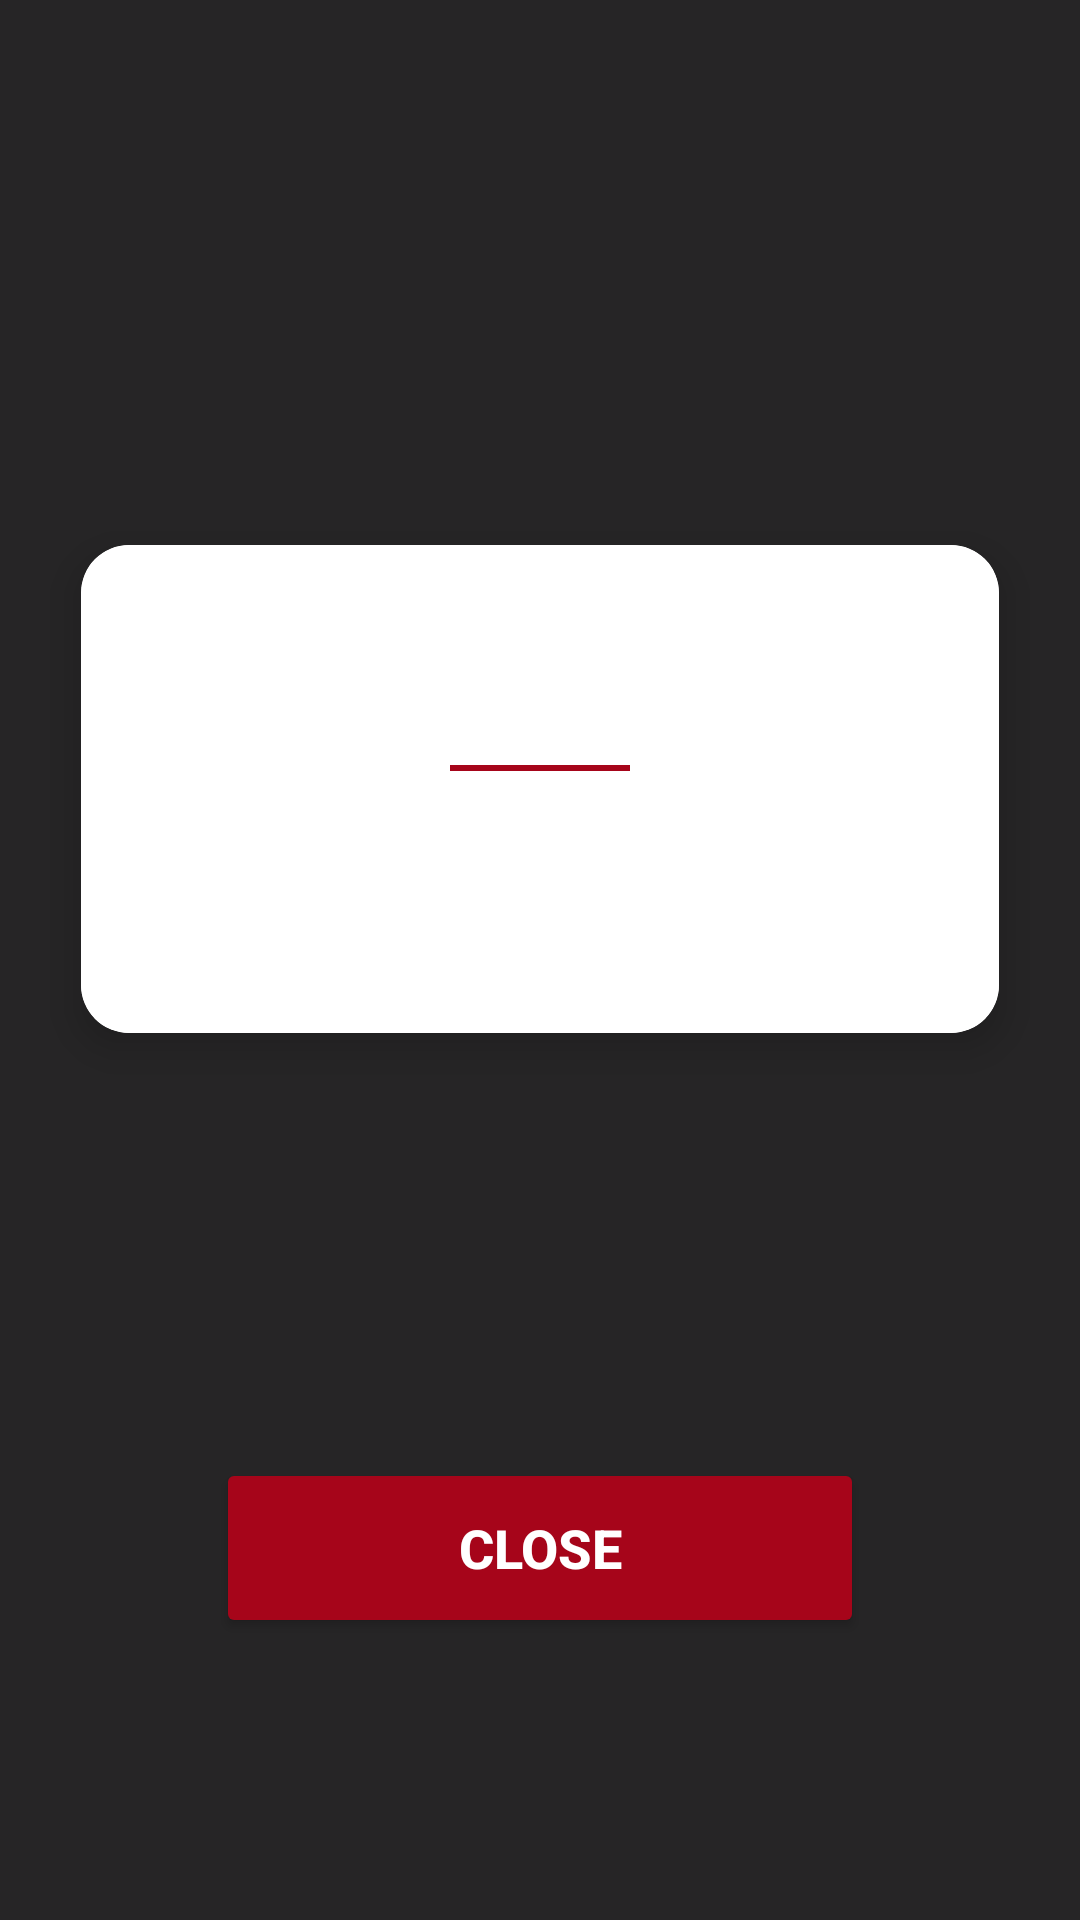

Here is an Android app screen rendered from its layout file. Give the layout XML and the strings, colors and styles it references.
<!-- AndroidManifest.xml: application theme Theme.SnapTaPlaque -->
<!-- res/layout/dialog_vehicle_detail.xml -->
<?xml version="1.0" encoding="utf-8"?>
<androidx.constraintlayout.widget.ConstraintLayout
    xmlns:android="http://schemas.android.com/apk/res/android"
    xmlns:app="http://schemas.android.com/apk/res-auto"
    android:layout_width="match_parent"
    android:layout_height="match_parent"
    android:background="@color/transparent"
    >

    <ImageView
        android:id="@+id/imageViewLogo"
        android:layout_width="0dp"
        android:layout_height="0dp"
        android:layout_marginTop="24dp"
        android:elevation="10dp"
        app:layout_constraintEnd_toEndOf="parent"
        app:layout_constraintStart_toStartOf="parent"
        app:layout_constraintTop_toTopOf="parent"
        app:layout_constraintWidth_percent="0.5"
        app:layout_constraintHeight_percent="0.15"/>

    <androidx.cardview.widget.CardView
        android:layout_width="0dp"
        android:layout_height="wrap_content"
        android:layout_marginTop="16dp"
        app:cardCornerRadius="16dp"
        app:cardElevation="8dp"
        app:layout_constraintBottom_toTopOf="@+id/btnClose"
        app:layout_constraintEnd_toEndOf="parent"
        app:layout_constraintStart_toStartOf="parent"
        app:layout_constraintTop_toTopOf="@+id/imageViewLogo"
        app:layout_constraintWidth_percent="0.85">

        <LinearLayout
            android:layout_width="match_parent"
            android:layout_height="wrap_content"
            android:orientation="vertical"
            android:padding="24dp"
            android:background="@color/white">

            <TextView
                android:id="@+id/tvPlate"
                android:layout_width="match_parent"
                android:layout_height="wrap_content"
                android:gravity="center"
                android:textColor="@color/black"
                android:textSize="28sp"
                android:textStyle="bold" />

            <View
                android:layout_width="60dp"
                android:layout_height="2dp"
                android:layout_gravity="center"
                android:layout_marginVertical="12dp"
                android:background="@color/red" />

            <TextView
                android:id="@+id/tvBrandModel"
                android:layout_width="match_parent"
                android:layout_height="wrap_content"
                android:gravity="center"
                android:textColor="#444444"
                android:textSize="18sp" />

            <TextView
                android:id="@+id/tvEnergy"
                android:layout_width="match_parent"
                android:layout_height="wrap_content"
                android:layout_marginTop="8dp"
                android:gravity="center"
                android:textColor="#777777"
                android:textSize="14sp"
                android:textAllCaps="true" />

        </LinearLayout>

    </androidx.cardview.widget.CardView>

<Button
    android:id="@+id/btnClose"
    android:layout_width="0dp"
    android:layout_height="wrap_content"
    android:minHeight="60dp"
    android:layout_marginBottom="40dp"
    android:text="@string/close"
    android:textSize="18sp"
    android:textStyle="bold"
    android:textColor="@color/white"
    app:layout_constraintEnd_toEndOf="parent"
    app:layout_constraintStart_toStartOf="parent"
    app:layout_constraintTop_toTopOf="parent"
    app:layout_constraintBottom_toBottomOf="parent"
    app:layout_constraintVertical_bias="0.9"
    app:layout_constraintWidth_percent="0.6"
    app:backgroundTint="@color/red"
/>

</androidx.constraintlayout.widget.ConstraintLayout>
<!-- resources referenced by this layout -->
<resources>
  <color name="black">#FF000000</color>
  <color name="red">#A6051A</color>
  <color name="transparent">#D9000000</color>
  <color name="white">#FFFFFFFF</color>
  <string name="close">Close</string>
  <style name="Theme.SnapTaPlaque" parent="Base.Theme.SnapTaPlaque" />
  <style name="Base.Theme.SnapTaPlaque" parent="Theme.Material3.DayNight.NoActionBar">
          
          
  
  
      </style>
</resources>
